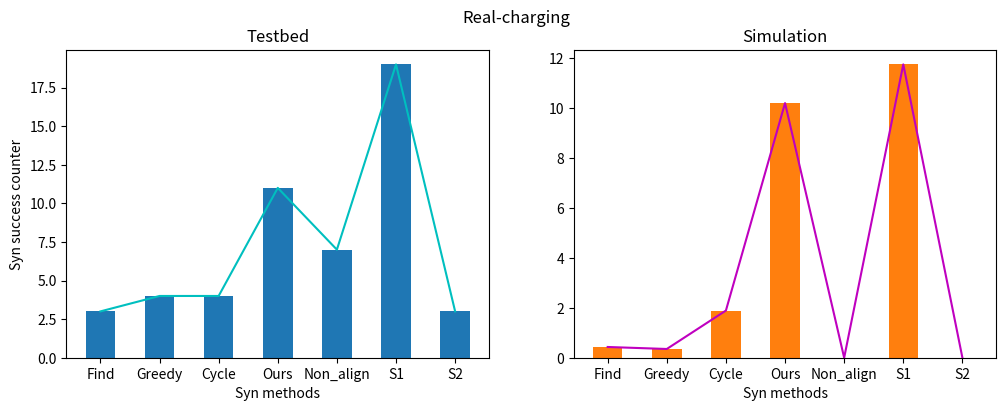

Recreate this plot in Python.
import matplotlib.pyplot as plt
import numpy as np

gauss_t = np.array([8, 15, 9, 49, 45])
gauss_s = np.array([11.22, 14.75, 5.22, 76.3, 0])

uniform_t = np.array([3, 8, 4, 15, 0])
uniform_s = np.array([6.26, 7.57, 5.77, 46.3, 0])

expo_t = np.array([11, 28, 15, 49, 4])
expo_s = np.array([15.4, 20.29, 9.51, 75.89, 0])

stairs_t = np.array([3, 4, 4, 11, 7, 19, 3])
stairs_s = np.array([0.43, 0.35, 1.89, 10.2, 0, 11.75, 0])

static_t = np.array([5, 1, 1, 10, 8])
static_s = np.array([2.65, 3.02, 3.08, 17.7, 0])

syn_methods = ("Find", "Greedy", "Cycle", "Ours", "Non_align", "S1", "S2")

width = 0.5
fig, ax = plt.subplots(1, 2, figsize=(12, 4))

ax[0].bar(syn_methods, stairs_t, width, color="tab:blue")
ax[0].plot(syn_methods, stairs_t, color="c")
ax[1].bar(syn_methods, stairs_s, width, color="tab:orange")
ax[1].plot(syn_methods, stairs_s, color="m")

fig.suptitle("Real-charging")
ax[0].set_title("Testbed")
ax[0].set_xlabel('Syn methods')
ax[0].set_ylabel('Syn success counter')
ax[1].set_title("Simulation")
ax[1].set_xlabel('Syn methods')
#ax[1].set_ylabel('Syn success counter')
plt.savefig("real_syn" +  ".pdf", format="pdf", bbox_inches="tight")
plt.show()


